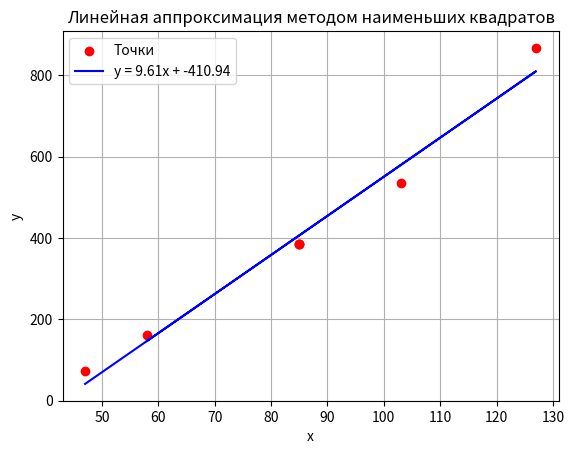

Source code (Python):
import numpy as np
import matplotlib.pyplot as plt

# Данные (можно заменить своими)
x = np.array([58, 85, 85, 85, 103, 127, 47])
y = np.array([161, 386, 386, 386, 535, 867, 73])

# Количество точек
n = len(x)

# Считаем суммы
sum_x = np.sum(x)
sum_y = np.sum(y)
sum_x2 = np.sum(x**2)
sum_xy = np.sum(x * y)

# Вычисляем коэффициенты
k = (n * sum_xy - sum_x * sum_y) / (n * sum_x2 - sum_x**2)
b = (sum_y - k * sum_x) / n

print(f"Уравнение прямой: y = {k:.3f}x + {b:.3f}")

# Строим график
plt.scatter(x, y, color="red", label="Точки")   # экспериментальные точки
plt.plot(x, k * x + b, color="blue", label=f"y = {k:.2f}x + {b:.2f}")  # аппроксимирующая прямая

plt.xlabel("x")
plt.ylabel("y")
plt.title("Линейная аппроксимация методом наименьших квадратов")
plt.legend()
plt.grid(True)
plt.show()
